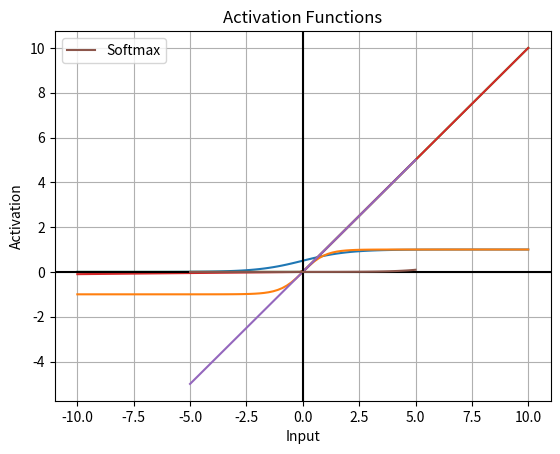

This chart was generated by the following Python code:
import numpy as np
import matplotlib.pyplot as plt

def plot_sigmoid():
    x = np.linspace(-10, 10, 100) 
    y = 1 / (1 + np.exp(-x))  
    plt.plot(x, y)
    plt.xlabel('Input')
    plt.ylabel('Sigmoid Output')
    plt.title('Sigmoid Activation Function')
    plt.grid(True)
    plt.show()
plot_sigmoid()    


def plot_tanh():
    x = np.linspace(-10, 10, 100)
    tanh = np.tanh(x)
    plt.plot(x, tanh)
    plt.title("Hyperbolic Tangent (tanh) Activation Function")
    plt.xlabel("x")
    plt.ylabel("tanh(x)")
    plt.grid(True)
    plt.show()
plot_tanh()   

def plot_relu():
    x = np.linspace(-10, 10, 100)
    relu = np.maximum(0, x)
    plt.plot(x, relu)
    plt.title("ReLU Activation Function")
    plt.xlabel("x")
    plt.ylabel("ReLU(x)")
    plt.grid(True)
    plt.show()
plot_relu()    



def plot_leaky_relu(alpha=0.01):
    x = np.linspace(-10, 10, 100)
    leaky_relu = np.where(x > 0, x, alpha * x)
    plt.plot(x, leaky_relu)
    plt.title("Leaky ReLU Activation Function")
    plt.xlabel("x")
    plt.ylabel("Leaky ReLU(x)")
    plt.grid(True)
    plt.show()
plot_leaky_relu()



def plot_identity():
    x = list(range(-5, 6))  
    y = x  
    plt.plot(x, y)
    plt.title("Identity Activation Function")
    plt.xlabel("Input")
    plt.ylabel("Output")
    plt.grid(True)
    plt.axhline(0, color='black')
    plt.axvline(0, color='black')
    plt.show()
plot_identity()


def plot_softmax():
    x = np.linspace(-5, 5, 100)  
    y = np.exp(x) / np.sum(np.exp(x))  
    plt.plot(x, y, label='Softmax')
    plt.xlabel('Input')
    plt.ylabel('Activation')
    plt.title('Activation Functions')
    plt.legend()
    plt.grid(True)
    plt.show()
plot_softmax()    